Run: headless pygame with SDL's dummy video driver; simulated clock (each Clock.tick advances the game by its frame time, no real sleeping); random seed 0; keys injected as events and as key.get_pressed() state; no mouse input.
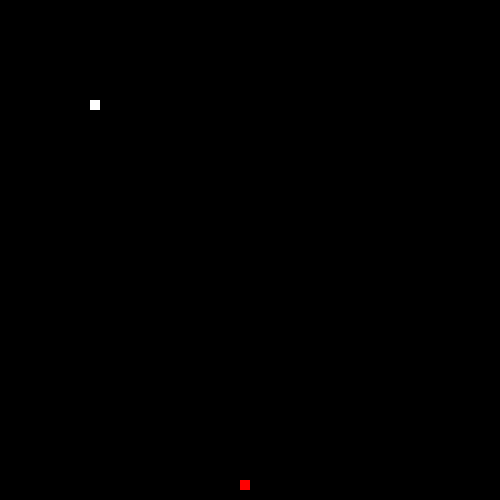
Frame 1 of 4 · flips 1–60 · no input
Frame 2 of 4 · flips 61–180 · tapped SPACE, RETURN · held RIGHT (→), D · screen unchanged from frame 1, image omitted
Frame 3 of 4 · flips 181–300 · held DOWN (↓), S · screen unchanged from frame 2, image omitted
Frame 4 of 4 · flips 301–420 · held LEFT (←), A, UP (↑), W · screen unchanged from frame 3, image omitted

The pygame program that drew these frames:

import random
import time

import pygame

pygame.init()

resolution = (500, 500) #tamanho de 500 pixels por 500 pixels
screen = pygame.display.set_mode(resolution) #criamos a tela
preto = (0, 0, 0) # definimos uma cor preta. Modelo RGB que vai de 0 a 250
screen.fill(preto) # definimos a cor da tela

class Snake:
    cor = (255, 255, 255)
    tamanho = (10, 10)
    velocidade = 10

    def __init__(self):
        self.textura = pygame.Surface(self.tamanho)
        self.textura.fill(self.cor)
        self.corpo = [(100, 100), (90, 100)]
        self.direcao = 'direita' # a direção muda, por isso coloca ela no init e não nos atributos base

    def blit(self, screen):
        for posicao in self.corpo: #mostrando todos os blocos do corpo

            screen.blit(self.textura, posicao)

    def andar(self):
        cabeca = self.corpo[0]
        x =cabeca[0]
        y = cabeca[1]

        if self.direcao == "direita":
            self.corpo[0] = (x + self.velocidade , y)
        elif self.direcao == "esquerda":
            self.corpo[0] = (x - self.velocidade , y)
        elif self.direcao == "cima":
            self.corpo[0] = (x , y - self.velocidade)
        elif self.direcao == "baixo":
            self.corpo[0] = (x , y + self.velocidade)

    def cima(self):
        self.direcao = "cima"
    def baixo(self):
        self.direcao = "baixo"
    def esquerda(self):
        self.direcao = "esquerda"
    def direita(self):
        self.direcao = "direita"

class Fruta: #criamos uma classe pra fruta
    cor = (255, 0 , 0)
    tamanho = (10, 10)

    def __init__(self):
        self.textura = pygame.Surface(self.tamanho) #modo que o pygame define o objeto
        self.textura.fill(self.cor)
        x = random.randint(0, 49) * 10
        y = random.randint(0, 49) * 10
        self.posicao = (x, y)

    def blit(self, screen):
        screen.blit(self.textura, self.posicao)  # colocamos a fruta na tela

frutinha = Fruta() #Instanciamos a fruta
cobrinha = Snake()

while True:
    time.sleep(0.1)
    for event in pygame.event.get():
        if event.type == pygame.QUIT:#Botão de fechar o jogo
            exit()

        if event.type == pygame.KEYDOWN:
            if event.key == pygame.K_UP:
                cobrinha.cima()
            if event.key == pygame.K_DOWN:
                cobrinha.baixo()
            if event.key == pygame.K_LEFT:
                cobrinha.esquerda()
            if event.key == pygame.K_RIGHT:
                cobrinha.direita()

    cobrinha.andar()

    screen.fill(preto)
    frutinha.blit(screen)
    cobrinha.blit(screen)

    pygame.display.update() #fazemos o update da tela a cada while
